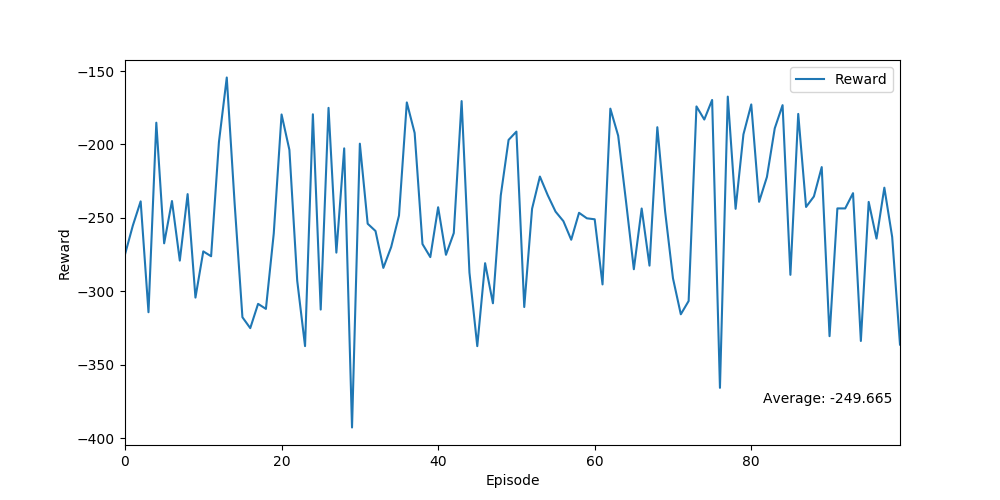

Source data for this figure (header and first rows):
Ep, Ep_r
0, -274.9
1, -255.2
2, -238.7
3, -314.2
4, -185.2
5, -267.3
6, -238.5
7, -279.1
8, -233.8
9, -304.2
10, -272.8
11, -276.1
12, -198.3
13, -154.4
14, -239.8
15, -317.6
16, -325
17, -308.5
18, -311.9
19, -260.7
20, -179.6
21, -203.7
22, -292.8
23, -337.3
24, -179.5
25, -312.4
26, -175.1
27, -273.6
28, -202.7
29, -392.6
30, -199.5
31, -253.9
32, -258.9
33, -284
34, -269.8
35, -248.4
36, -171.4
37, -192.2
38, -267.8
39, -276.7
40, -242.8
41, -275.1
42, -260.3
43, -170.5
44, -287.2
45, -337.3
46, -280.8
47, -308.1
48, -234.8
49, -196.9
50, -191.2
51, -310.6
52, -243.8
53, -221.8
54, -234.5
55, -245.7
56, -252.2
57, -264.9
58, -246.5
59, -250.3
... 40 more rows
